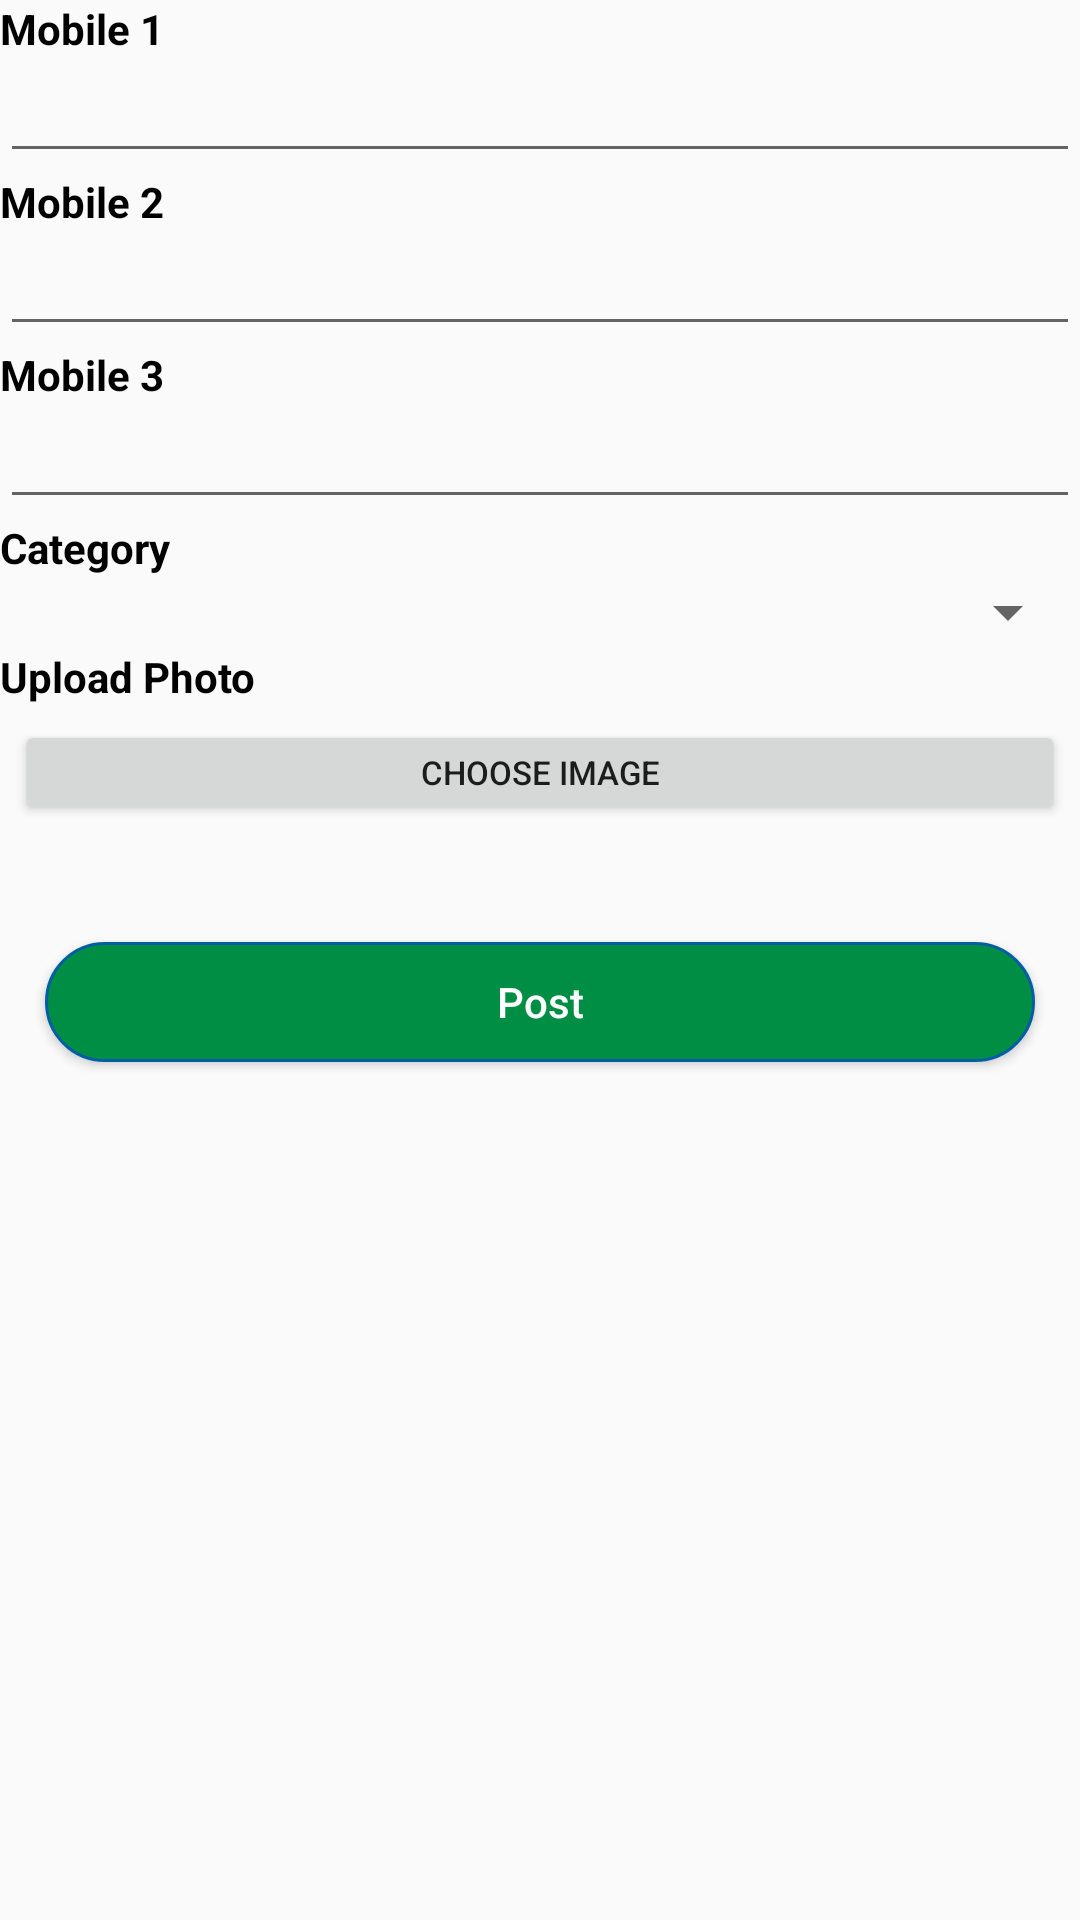

Produce the Android XML layout that renders to this screen, including the resource entries it uses.
<!-- AndroidManifest.xml: application theme Theme.M1J -->
<!-- res/layout/demo.xml -->
<?xml version="1.0" encoding="utf-8"?>

<LinearLayout xmlns:android="http://schemas.android.com/apk/res/android"
    android:orientation="vertical"
    android:layout_margin="5dp"
    android:layout_width="match_parent"
    android:layout_height="match_parent">



    <TextView
        android:textColor="@color/black"
        android:text="Mobile 1"
        android:textSize="14dp"
        android:textStyle="bold"
        android:layout_width="match_parent"
        android:layout_height="wrap_content"/>


    <EditText
        android:id="@+id/mob1"
        android:textColor="@color/black"
        android:textSize="16dp"
        android:layout_width="match_parent"
        android:layout_height="wrap_content"/>

    <TextView
        android:textColor="@color/black"
        android:text="Mobile 2"
        android:textSize="14dp"
        android:textStyle="bold"
        android:layout_width="match_parent"
        android:layout_height="wrap_content"/>


    <EditText
        android:id="@+id/mob2"
        android:textColor="@color/black"
        android:textSize="16dp"
        android:layout_width="match_parent"
        android:layout_height="wrap_content"/>

    <TextView
        android:textColor="@color/black"
        android:text="Mobile 3"
        android:textSize="14dp"
        android:textStyle="bold"
        android:layout_width="match_parent"
        android:layout_height="wrap_content"/>


    <EditText
        android:id="@+id/mob3"
        android:textColor="@color/black"
        android:textSize="16dp"
        android:layout_width="match_parent"
        android:layout_height="wrap_content"/>

    <TextView
        android:textColor="@color/black"
        android:text="Category"
        android:textSize="14dp"
        android:textStyle="bold"
        android:layout_width="match_parent"
        android:layout_height="wrap_content"/>

    <Spinner
        android:id="@+id/spnrcat"
        android:layout_width="match_parent"
        android:layout_height="wrap_content"/>


    <TextView
        android:textColor="@color/black"
        android:text="Upload Photo"
        android:textSize="14dp"
        android:textStyle="bold"
        android:layout_width="match_parent"
        android:layout_height="wrap_content"/>

    <Button
        android:layout_margin="5dp"
        android:text="Choose Image"
        android:textSize="11dp"
        android:layout_width="match_parent"
        android:layout_height="35dp"/>

    <TextView
        android:id="@+id/filename"
        android:textAlignment="center"
        android:textSize="14dp"
        android:layout_width="match_parent"
        android:layout_height="wrap_content"/>

    <Button
        android:layout_width="match_parent"
        android:layout_height="40dp"
        android:text="Post"
        android:background="@drawable/button"
        android:textColor="@color/white"
        android:textAllCaps="false"
        android:id="@+id/btnapply"
        android:layout_margin="15dp"/>

</LinearLayout>
<!-- resources referenced by this layout -->
<resources>
  <color name="black">#FF000000</color>
  <color name="white">#FFFFFFFF</color>
  <!-- drawable button (drawable) -->
  <?xml version="1.0" encoding="utf-8"?>
  
  <shape xmlns:android="http://schemas.android.com/apk/res/android" android:shape="rectangle" >
  
      <solid android:color="@color/green" />
  
      <stroke
          android:width="1dp"
          android:color="@color/blue" />
  
      <corners
          android:radius="80dp" />
  
  </shape>
  <style name="Theme.M1J" parent="Theme.AppCompat.Light.NoActionBar">
          
          <item name="colorPrimary">@color/green</item>
          <item name="colorPrimaryDark">@color/green</item>
          <item name="colorAccent">@color/green</item>
          
      </style>
  <color name="green">#008e44</color>
  <color name="blue">#015ea4</color>
</resources>
